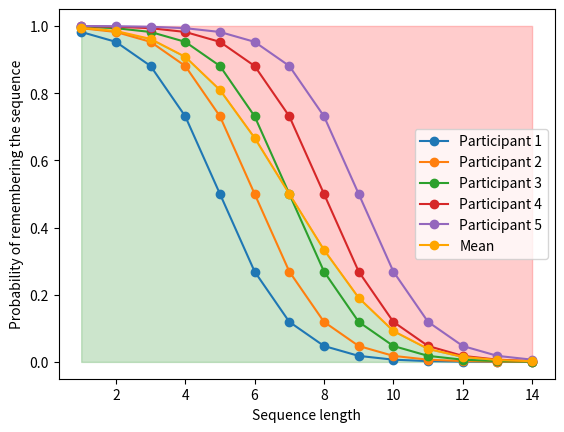

Reproduce this figure in Python.
import numpy as np
import matplotlib.pyplot as plt
import seaborn as sns

# this is going to be an example of a working memory task for remembering sequences of different lengths

# set up the experiment
conditions = np.arange(1, 15) 
bias = np.arange(5, 10)
# ground truth model is sigmoid function
def ground_truth(x, bias):
    return 1 - 1 / (1 + np.exp(-x + bias))

observations = np.zeros((len(bias), len(conditions)))

# run the experiment
for ib, b in enumerate(bias):
    for c in conditions:
        # get observation
        observations[ib, c-1] = ground_truth(c, b)
    
# compute mean for each condition
means = np.zeros(len(conditions))
for ic, c in enumerate(conditions):
    means[ic] = np.mean(observations[:, ic])
       
# compute variance for each condition
variances = np.zeros(len(conditions))
for ic, c in enumerate(conditions):
    variances[ic] = np.std(observations[:, ic])

print(np.array([conditions, means]))

# plot the observations
for ib, b in enumerate(bias):
    plt.plot(conditions, observations[ib], '-o', label=f'Participant {ib+1}')
plt.legend()
# plt.title('Working memory task: Remembering sequences of different lengths')
plt.xlabel('Sequence length')
plt.ylabel('Probability of remembering the sequence')
plt.show()

# plot the means and the variance above and beneath the mean and fill the area in between
# make the color of the variance dependending on the value of the variance
plt.plot(conditions, means, '-o', color='Orange', label='Mean')
# plt.fill_between(conditions, means - variances, means + variances, alpha=.2)
plt.fill_between(conditions, means, np.zeros_like(means), alpha=.2, color='Green')
plt.fill_between(conditions, means, np.ones_like(means), alpha=.2, color='Red')
plt.ylabel('Probability of remembering the sequence')
# make a second y axis
# ax2 = plt.twinx()
# ax2.set_ylabel('Variance')
# ax2.set_ylim(0, 0.3)
# plt.plot(conditions, variances, color='Blue', alpha=0.5, label='Variance')
plt.xlabel('Sequence length')
plt.legend()
# plt.title('Working memory task: Remembering sequences of different lengths')
plt.show()


# compute the conditional entropy
# H(X|Y) = - sum_x sum_y p(x,y) log p(x|y)
# X can be either 1 or 0
# means is the probability of X = 1
# Y is the sequence length

p_xy = observations
p_x = means
p_x_given_y = p_xy / p_x

H_x_given_y = - np.sum(p_xy * np.log(p_x_given_y), axis=0)
H_x_given_y = np.sum(H_x_given_y)
print(H_x_given_y)
